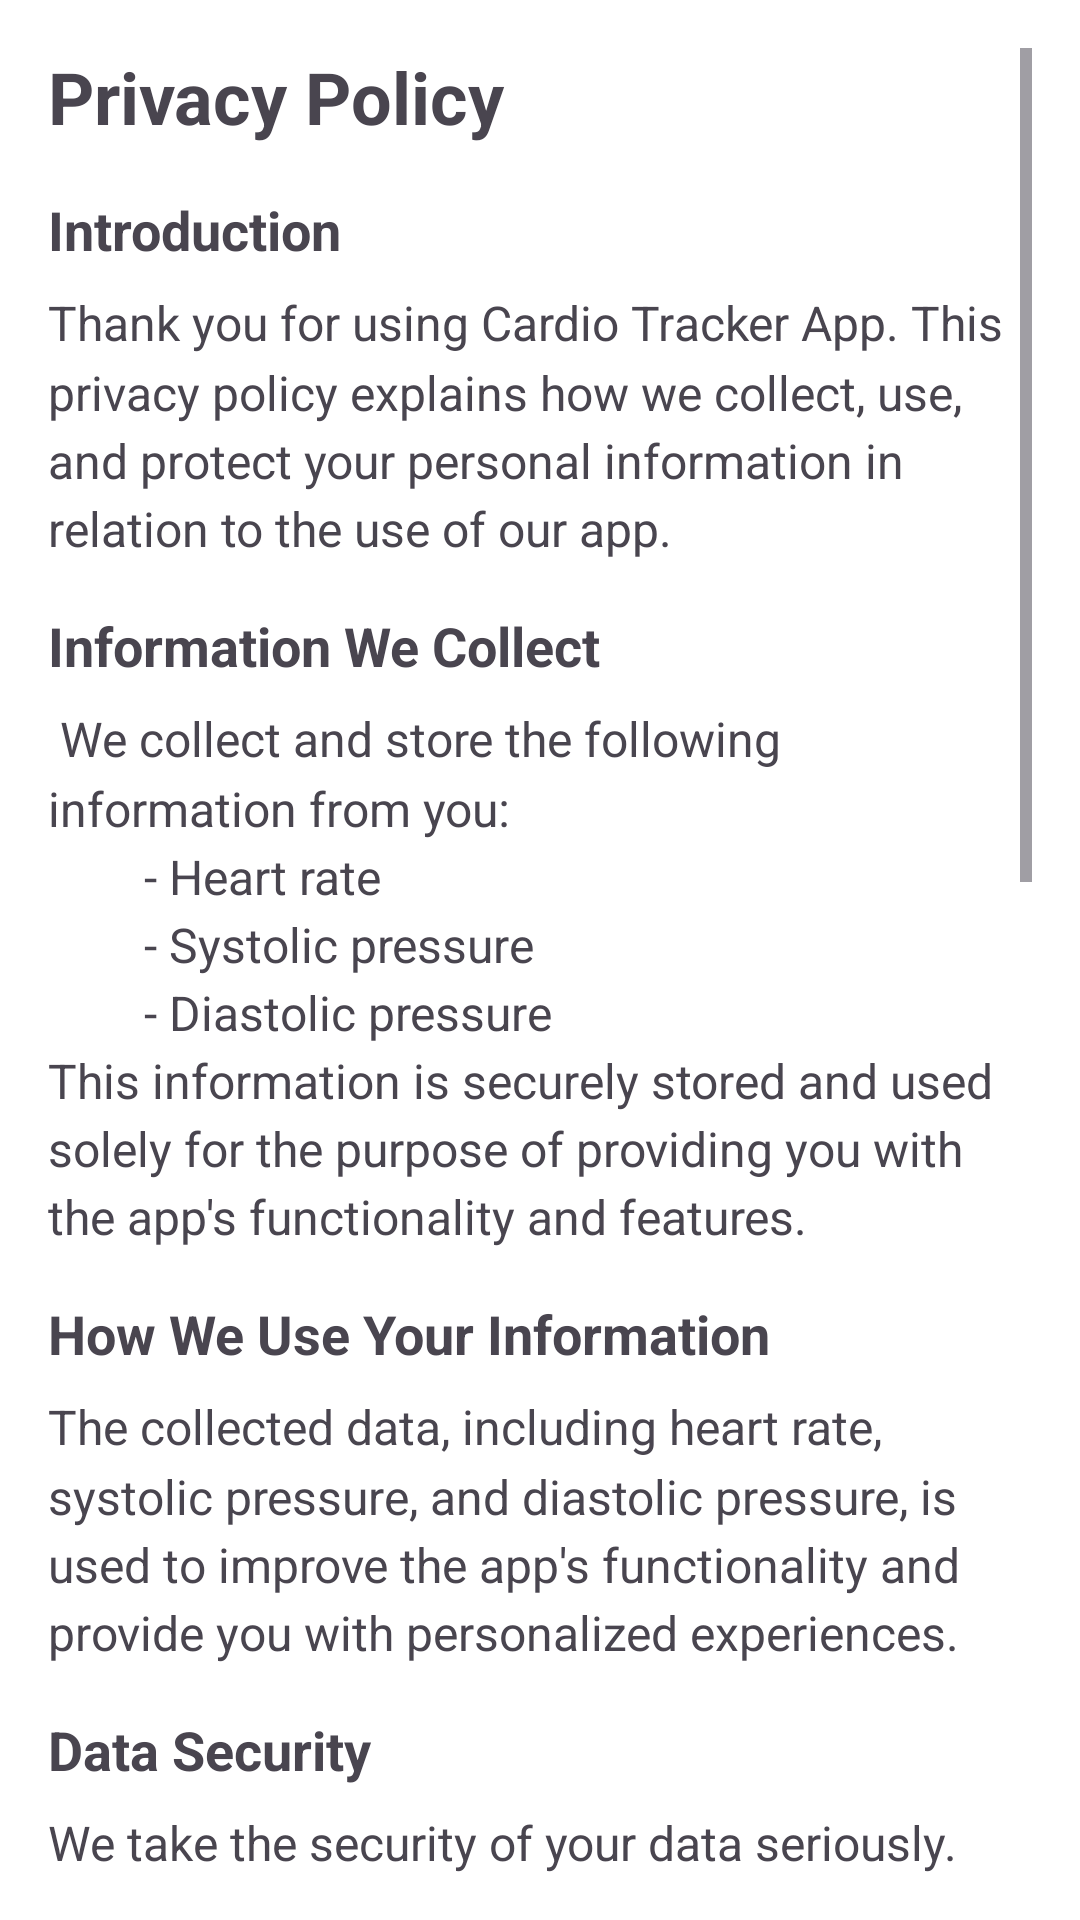

Reconstruct the res/layout file that produces this screen, plus the resources it refers to.
<!-- AndroidManifest.xml: application theme Theme.Material3.Light -->
<!-- res/layout/activity_privacy_policy.xml -->
<ScrollView xmlns:android="http://schemas.android.com/apk/res/android"
    xmlns:app="http://schemas.android.com/apk/res-auto"
    xmlns:tools="http://schemas.android.com/tools"
    android:layout_width="match_parent"
    android:layout_height="match_parent"
    android:background="#FFFFFF"
    android:padding="16dp">

    <LinearLayout
        android:layout_width="match_parent"
        android:layout_height="wrap_content"
        android:orientation="vertical">

        <TextView
            android:layout_width="match_parent"
            android:layout_height="wrap_content"
            android:text="Privacy Policy"
            android:textSize="24sp"
            android:textStyle="bold"
            android:layout_marginBottom="16dp" />

        <TextView
            android:layout_width="match_parent"
            android:layout_height="wrap_content"
            android:text="Introduction"
            android:textSize="18sp"
            android:textStyle="bold"
            android:layout_marginBottom="8dp" />

        <TextView
            android:layout_width="match_parent"
            android:layout_height="wrap_content"
            android:text="@string/introduction_text"
            android:lineSpacingMultiplier="1.2"
            android:textSize="16sp"
            android:layout_marginBottom="16dp" />

        <TextView
            android:layout_width="match_parent"
            android:layout_height="wrap_content"
            android:text="Information We Collect"
            android:textSize="18sp"
            android:textStyle="bold"
            android:layout_marginBottom="8dp" />

        <TextView
            android:layout_width="match_parent"
            android:layout_height="wrap_content"
            android:text="@string/information_collection_text"
            android:lineSpacingMultiplier="1.2"
            android:textSize="16sp"
            android:layout_marginBottom="16dp" />

        <TextView
            android:layout_width="match_parent"
            android:layout_height="wrap_content"
            android:text="How We Use Your Information"
            android:textSize="18sp"
            android:textStyle="bold"
            android:layout_marginBottom="8dp" />

        <TextView
            android:layout_width="match_parent"
            android:layout_height="wrap_content"
            android:text="@string/information_usage_text"
            android:lineSpacingMultiplier="1.2"
            android:textSize="16sp"
            android:layout_marginBottom="16dp" />

        <TextView
            android:layout_width="match_parent"
            android:layout_height="wrap_content"
            android:text="Data Security"
            android:textSize="18sp"
            android:textStyle="bold"
            android:layout_marginBottom="8dp" />

        <TextView
            android:layout_width="match_parent"
            android:layout_height="wrap_content"
            android:text="@string/data_security_text"
            android:lineSpacingMultiplier="1.2"
            android:textSize="16sp"
            android:layout_marginBottom="16dp" />

        <TextView
            android:layout_width="match_parent"
            android:layout_height="wrap_content"
            android:text="Third-Party Services"
            android:textSize="18sp"
            android:textStyle="bold"
            android:layout_marginBottom="8dp" />

        <TextView
            android:layout_width="match_parent"
            android:layout_height="wrap_content"
            android:text="@string/third_party_services_text"
            android:lineSpacingMultiplier="1.2"
            android:textSize="16sp"
            android:layout_marginBottom="16dp" />

        <TextView
            android:layout_width="match_parent"
            android:layout_height="wrap_content"
            android:text="Your Choices"
            android:textSize="18sp"
            android:textStyle="bold"
            android:layout_marginBottom="8dp" />

        <TextView
            android:layout_width="match_parent"
            android:layout_height="wrap_content"
            android:text="@string/choices_text"
            android:lineSpacingMultiplier="1.2"
            android:textSize="16sp"
            android:layout_marginBottom="16dp" />

        <TextView
            android:layout_width="match_parent"
            android:layout_height="wrap_content"
            android:text="Changes to This Privacy Policy"
            android:textSize="18sp"
            android:textStyle="bold"
            android:layout_marginBottom="8dp" />

        <TextView
            android:layout_width="match_parent"
            android:layout_height="wrap_content"
            android:text="@string/changes_to_privacy_policy_text"
            android:lineSpacingMultiplier="1.2"
            android:textSize="16sp"
            android:layout_marginBottom="16dp" />

        <TextView
            android:layout_width="match_parent"
            android:layout_height="wrap_content"
            android:text="Contact Us"
            android:textSize="18sp"
            android:textStyle="bold"
            android:layout_marginBottom="8dp" />

        <TextView
            android:layout_width="match_parent"
            android:layout_height="wrap_content"
            android:text="@string/contact_us_text"
            android:lineSpacingMultiplier="1.2"
            android:textSize="16sp"
            android:layout_marginBottom="16dp" />

    </LinearLayout>
</ScrollView>
<!-- resources referenced by this layout -->
<resources>
  <string name="changes_to_privacy_policy_text">We may update this privacy policy from time to time. Any changes will be communicated to you through the app or via email. It is recommended to review the privacy policy periodically for any updates.</string>
  <string name="choices_text">You have the right to opt-out of certain data collection or delete your data from the app. If you choose to do so, please contact us using the provided contact information.</string>
  <string name="contact_us_text">If you have any questions or concerns regarding our privacy policy or the handling of your personal information, please contact us at sk.azraf7026@gmail.com.</string>
  <string name="data_security_text">We take the security of your data seriously. We employ industry-standard security measures, including encryption, access controls, and secure storage, to protect your personal information.</string>
  <string name="information_collection_text">" We collect and store the following information from you:\n        - Heart rate\n        - Systolic pressure\n        - Diastolic pressure\nThis information is securely stored and used solely for the purpose of providing you with the app's functionality and features."</string>
  <string name="information_usage_text">The collected data, including heart rate, systolic pressure, and diastolic pressure, is used to improve the app\'s functionality and provide you with personalized experiences.</string>
  <string name="introduction_text">Thank you for using Cardio Tracker App. This privacy policy explains how we collect, use, and protect your personal information in relation to the use of our app.</string>
  <string name="third_party_services_text">We do not share your personal information with any third-party services. However, please note that we use Firebase Authentication for storing and securing user email and password information. Firebase\'s privacy policy governs the usage of this information. We recommend reviewing their privacy policy for more information.</string>
</resources>
